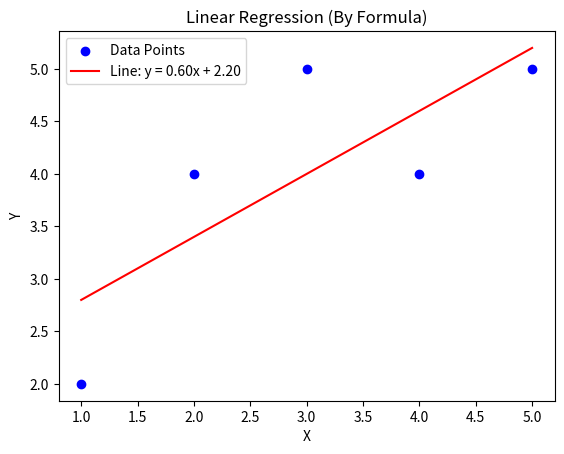

Write Python code to recreate this figure.
import numpy as np
import matplotlib.pyplot as plt

# Sample Data
x = np.array([1, 2, 3, 4, 5])
y = np.array([2, 4, 5, 4, 5])

# Calculate slope (m) and intercept (c)
x_mean = np.mean(x)
y_mean = np.mean(y)

m = np.sum((x - x_mean) * (y - y_mean)) / np.sum((x - x_mean)**2)
c = y_mean - m * x_mean

print("Slope (m):", m)
print("Intercept (c):", c)

# Predicted values
y_pred = m * x + c

# Plot
plt.scatter(x, y, color='blue', label='Data Points')
plt.plot(x, y_pred, color='red', label=f'Line: y = {m:.2f}x + {c:.2f}')
plt.xlabel("X")
plt.ylabel("Y")
plt.title("Linear Regression (By Formula)")
plt.legend()
plt.show()